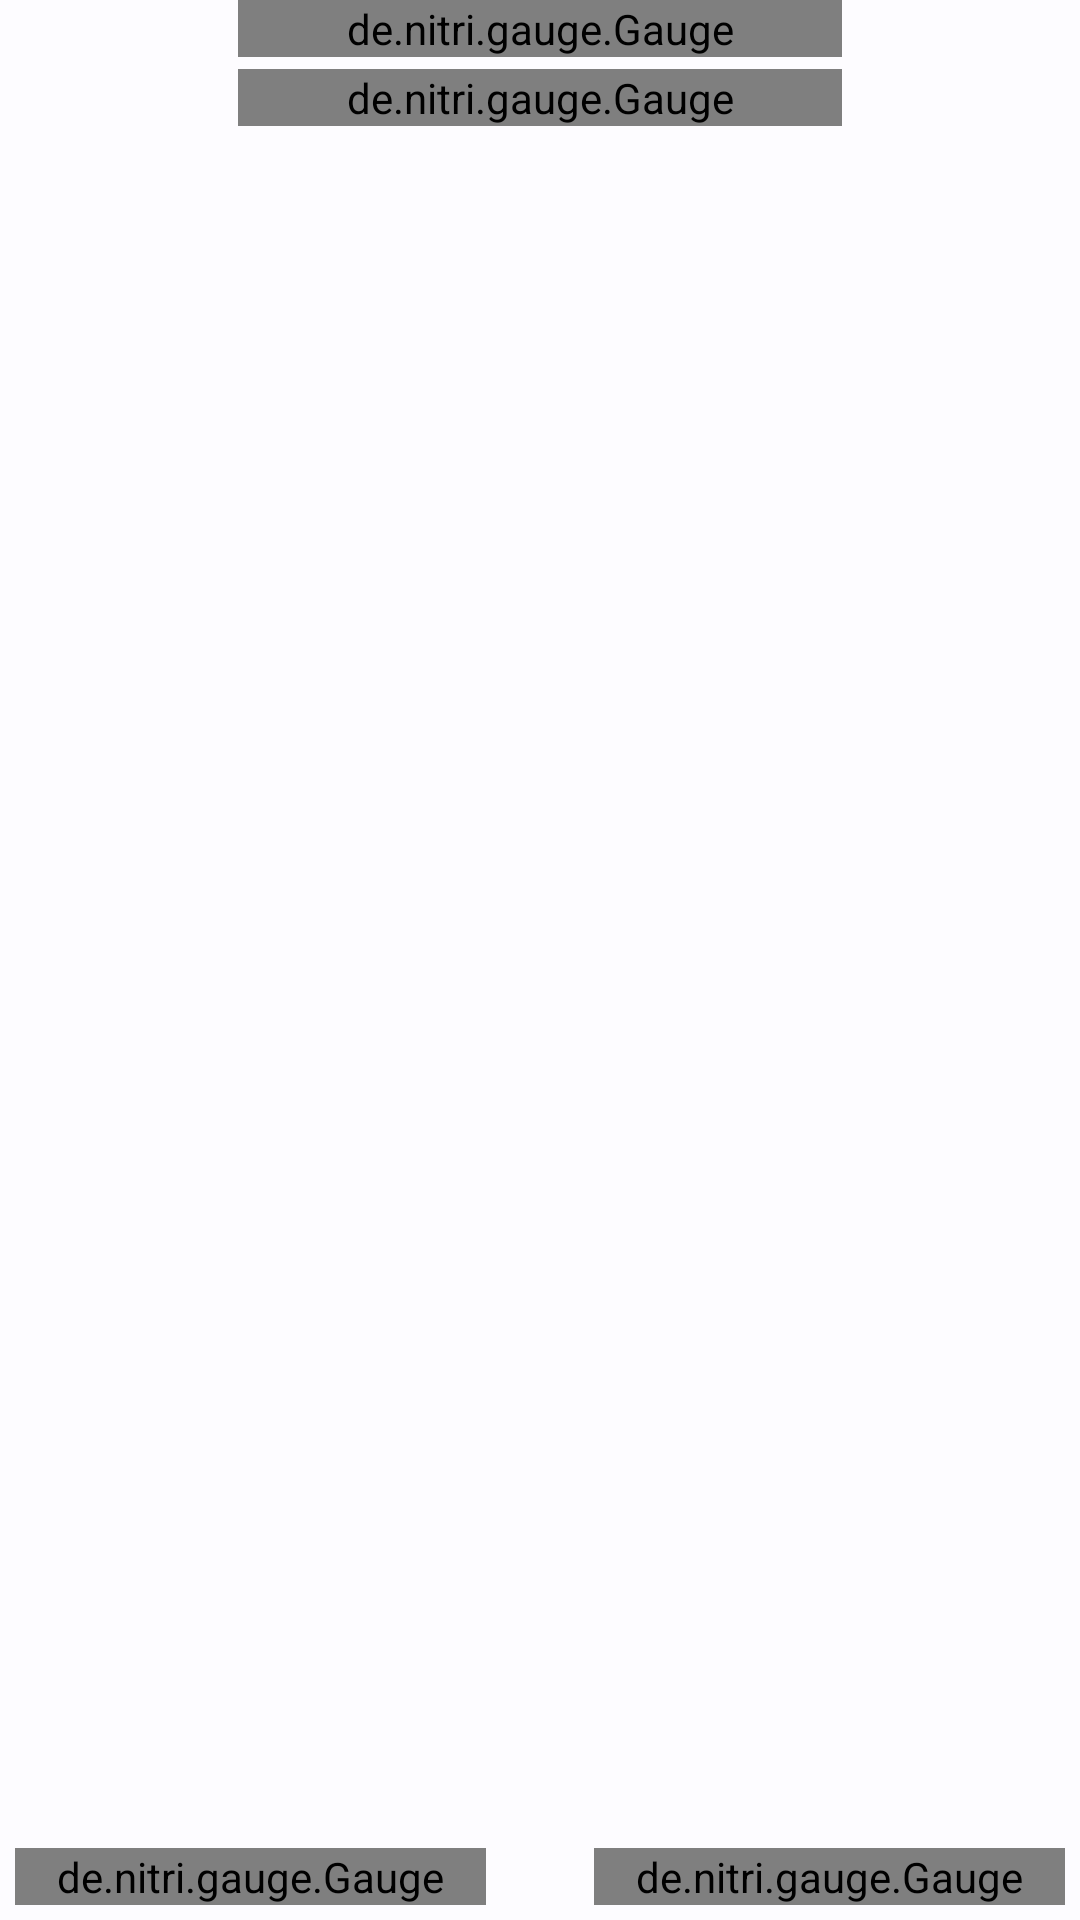

The Android layout XML behind this screen, and the referenced resources:
<!-- AndroidManifest.xml: application theme AppTheme -->
<!-- res/layout/fragment_idle.xml -->
<RelativeLayout
    xmlns:android="http://schemas.android.com/apk/res/android"
    xmlns:gauge="http://schemas.android.com/apk/res-auto"
    xmlns:tools="http://schemas.android.com/tools"
    android:id="@+id/idle"
    android:layout_width="match_parent"
    android:layout_height="match_parent">

    <androidx.constraintlayout.widget.ConstraintLayout
        android:layout_width="match_parent"
        android:layout_height="match_parent"
        android:layout_column="0"
        android:layout_row="1">


        <de.nitri.gauge.Gauge
            android:id="@+id/gaugeRPM"
            android:layout_width="0dp"
            android:layout_height="wrap_content"
            android:layout_centerHorizontal="true"
            gauge:faceColor='@color/colorDialFace'
            gauge:initialValue="0"
            gauge:labelTextSize="45"
            gauge:layout_constraintEnd_toStartOf="@+id/guideline1"
            gauge:layout_constraintStart_toStartOf="@+id/guideline"
            gauge:layout_constraintTop_toTopOf="parent"
            gauge:upperText="@string/Gauge_start"
            gauge:upperTextSize="70"
            gauge:lowerText="@string/Gauge_start"
            gauge:lowerTextSize="80"
            gauge:maxValue="2000"
            gauge:minValue="0"
            gauge:scaleColor='@color/colorScale'
            gauge:totalNicks="60"

            gauge:valuePerNick="50" />

        <de.nitri.gauge.Gauge
            android:id="@+id/gaugeTPS"
            android:layout_width="0dp"
            android:layout_height="wrap_content"
            android:layout_centerHorizontal="true"
            android:layout_marginTop="4dp"
            gauge:faceColor='@color/colorDialFace'
            gauge:initialValue="1"
            gauge:labelTextSize="45"
            gauge:layout_constraintEnd_toStartOf="@+id/guideline1"
            gauge:layout_constraintStart_toStartOf="@+id/guideline"
            gauge:layout_constraintTop_toBottomOf="@+id/gaugeRPM"
            gauge:upperText="@string/TPS_label"
            gauge:upperTextSize="70"
            gauge:lowerText="@string/Gauge_start"
            gauge:lowerTextSize="80"
            gauge:maxValue="3"
            gauge:minValue="1"
            gauge:scaleColor='@color/colorScale'
            gauge:totalNicks="30"

            gauge:valuePerNick="0.1" />

        <de.nitri.gauge.Gauge
            android:id="@+id/gaugeAFR1"
            android:layout_width="0dp"
            android:layout_height="wrap_content"
            android:layout_centerHorizontal="true"
            android:layout_marginBottom="5dp"
            android:layout_marginStart="5dp"
            gauge:faceColor='@color/colorDialFace'
            gauge:initialValue="10"
            gauge:labelTextSize="42"
            gauge:layout_constraintBottom_toBottomOf="parent"
            gauge:layout_constraintEnd_toStartOf="@+id/guideline2"
            gauge:layout_constraintStart_toStartOf="parent"
            gauge:upperText="@string/AFR1_gauge"
            gauge:upperTextSize="45"
            gauge:lowerText="@string/Gauge_start"
            gauge:lowerTextSize="80"
            gauge:maxValue="15"
            gauge:minValue="11"
            gauge:scaleColor='@color/colorScale'
            gauge:totalNicks="60"
            gauge:valuePerNick="0.1" />

        <de.nitri.gauge.Gauge
            android:id="@+id/gaugeAFR2"
            android:layout_width="0dp"
            android:layout_height="wrap_content"
            android:layout_centerHorizontal="true"
            android:layout_marginBottom="5dp"
            android:layout_marginEnd="5dp"
            gauge:faceColor='@color/colorDialFace'
            gauge:initialValue="10"
            gauge:labelTextSize="42"
            gauge:layout_constraintBottom_toBottomOf="parent"
            gauge:layout_constraintEnd_toEndOf="parent"
            gauge:layout_constraintStart_toStartOf="@+id/guideline3"
            gauge:upperText="@string/AFR2_gauge"
            gauge:upperTextSize="45"
            gauge:lowerText="@string/Gauge_start"
            gauge:lowerTextSize="80"
            gauge:maxValue="15"
            gauge:minValue="11"
            gauge:scaleColor='@color/colorScale'
            gauge:totalNicks="60"
            gauge:valuePerNick="0.1" />

        
        <androidx.constraintlayout.widget.Guideline
            android:id="@+id/guideline"
            android:layout_width="wrap_content"
            android:layout_height="wrap_content"
            android:orientation="vertical"
            gauge:layout_constraintGuide_percent="0.22" />

        <androidx.constraintlayout.widget.Guideline
            android:id="@+id/guideline1"
            android:layout_width="wrap_content"
            android:layout_height="wrap_content"
            android:orientation="vertical"
            gauge:layout_constraintGuide_percent="0.78" />

        <androidx.constraintlayout.widget.Guideline
            android:id="@+id/guideline2"
            android:layout_width="wrap_content"
            android:layout_height="wrap_content"
            android:orientation="vertical"
            gauge:layout_constraintGuide_percent="0.45" />

        <androidx.constraintlayout.widget.Guideline
            android:id="@+id/guideline3"
            android:layout_width="wrap_content"
            android:layout_height="wrap_content"
            android:orientation="vertical"
            gauge:layout_constraintGuide_percent="0.55" />



    </androidx.constraintlayout.widget.ConstraintLayout>


</RelativeLayout>
<!-- resources referenced by this layout -->
<resources>
  <color name="colorDialFace">#404040</color>
  <color name="colorScale">#FFFFFF</color>
  <string name="AFR1_gauge">AFR 1</string>
  <string name="AFR2_gauge">AFR 2</string>
  <string name="Gauge_start">- - -</string>
  <string name="TPS_label">TPS</string>
  <color name="md_theme_light_primary">#0061A4</color>
  <color name="md_theme_light_onPrimary">#FFFFFF</color>
  <color name="md_theme_light_primaryContainer">#D1E4FF</color>
  <color name="md_theme_light_onPrimaryContainer">#001D36</color>
  <color name="md_theme_light_secondary">#535F70</color>
  <color name="md_theme_light_onSecondary">#FFFFFF</color>
  <color name="md_theme_light_secondaryContainer">#D7E3F7</color>
  <color name="md_theme_light_onSecondaryContainer">#101C2B</color>
  <color name="md_theme_light_tertiary">#6B5778</color>
  <color name="md_theme_light_onTertiary">#FFFFFF</color>
  <color name="md_theme_light_tertiaryContainer">#F2DAFF</color>
  <color name="md_theme_light_onTertiaryContainer">#251431</color>
  <color name="md_theme_light_error">#BA1A1A</color>
  <color name="md_theme_light_errorContainer">#FFDAD6</color>
  <color name="md_theme_light_onError">#FFFFFF</color>
  <color name="md_theme_light_onErrorContainer">#410002</color>
  <color name="md_theme_light_background">#FDFCFF</color>
  <color name="md_theme_light_onBackground">#1A1C1E</color>
  <color name="md_theme_light_surface">#FDFCFF</color>
  <color name="md_theme_light_onSurface">#1A1C1E</color>
  <color name="md_theme_light_surfaceVariant">#DFE2EB</color>
  <color name="md_theme_light_onSurfaceVariant">#43474E</color>
  <color name="md_theme_light_outline">#73777F</color>
  <color name="md_theme_light_inverseOnSurface">#F1F0F4</color>
  <color name="md_theme_light_inverseSurface">#2F3033</color>
  <color name="md_theme_light_inversePrimary">#9ECAFF</color>
</resources>
